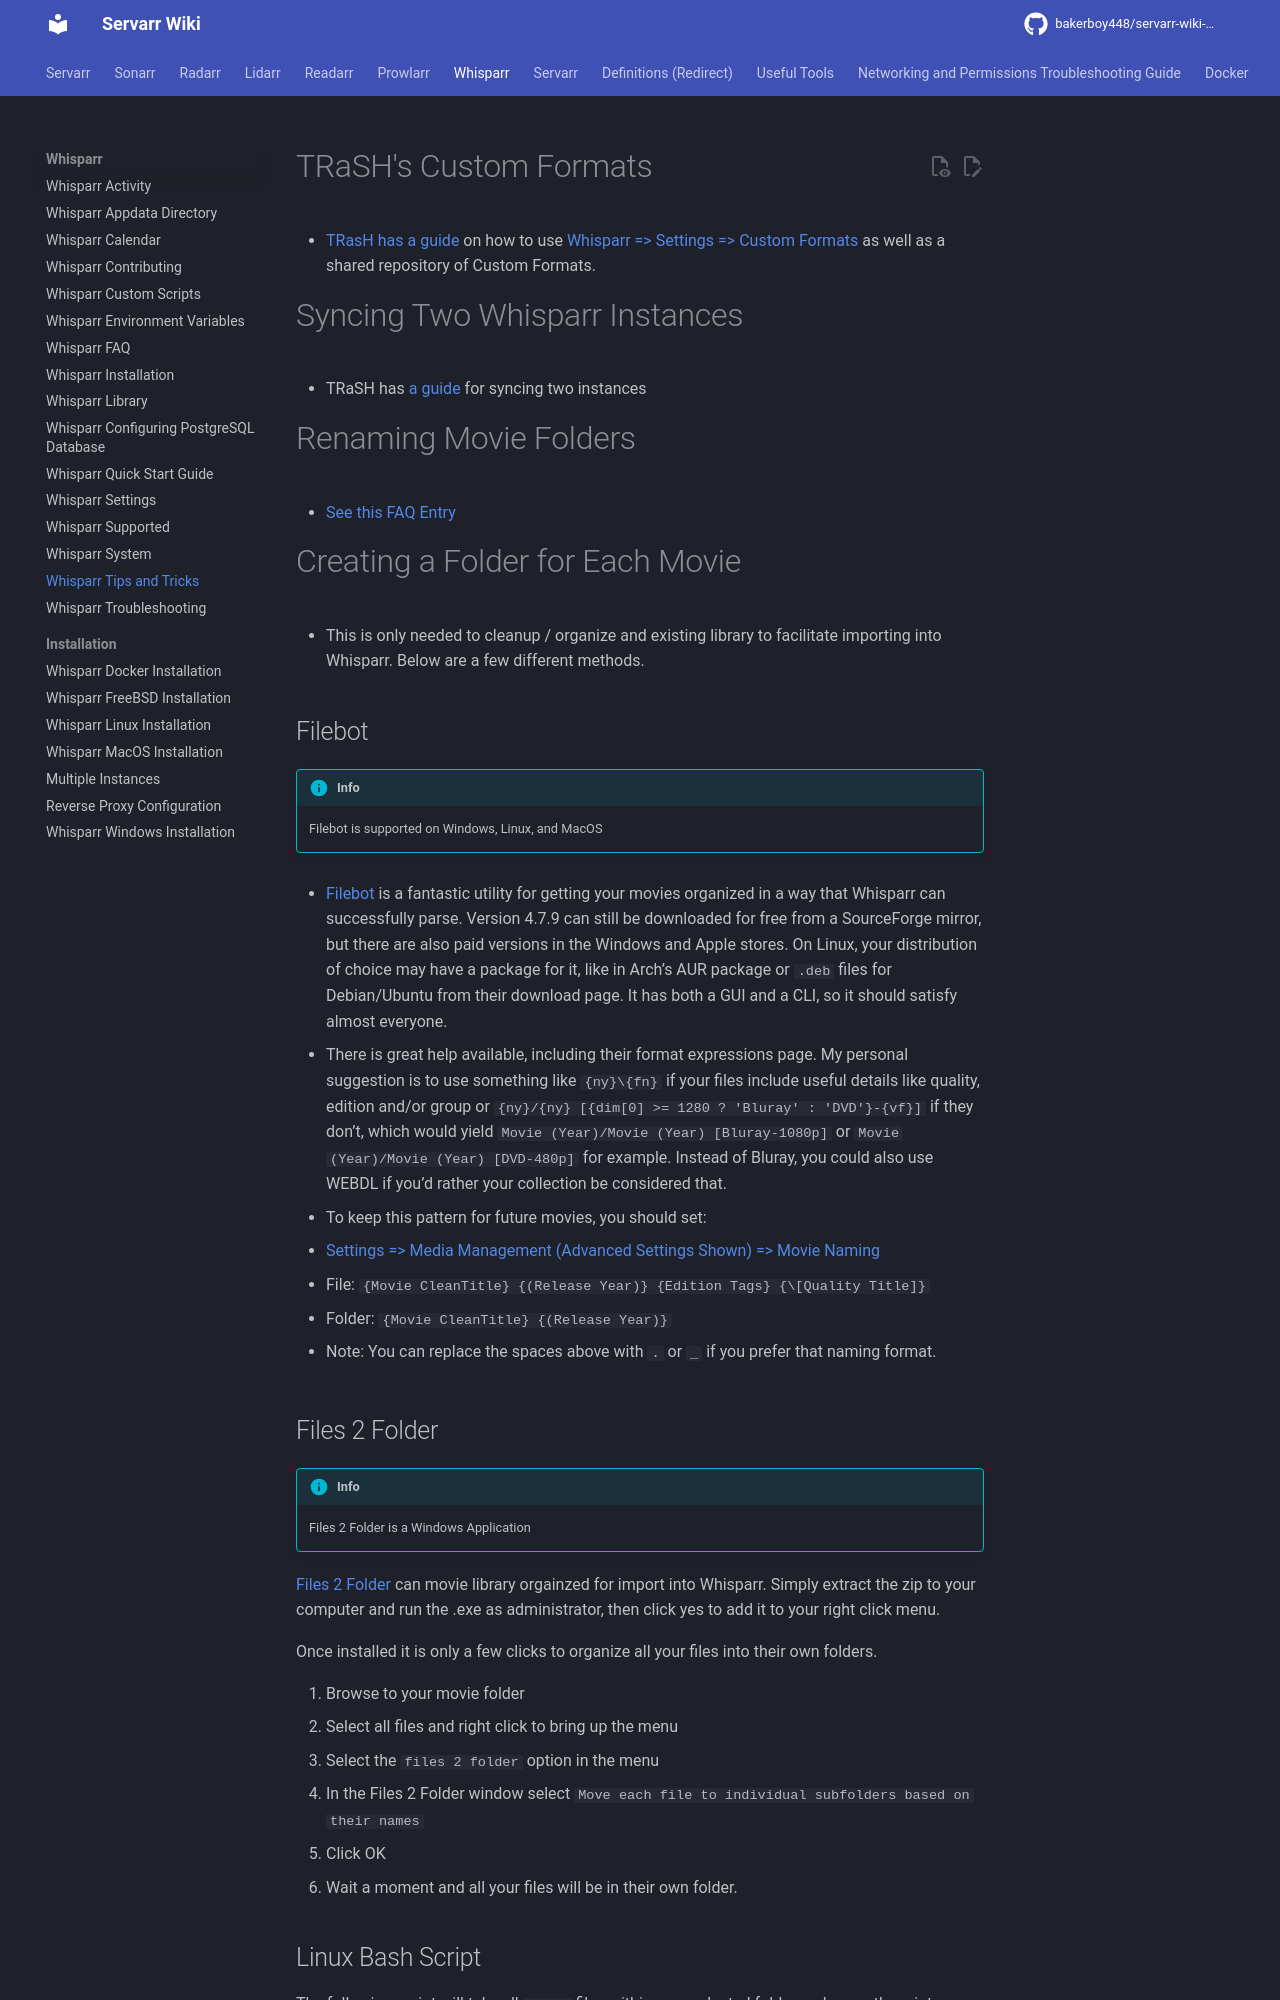

repository: bakerboy448/servarr-wiki-mkdocs · page: pr-preview/pr-32/whisparr/tips-and-tricks/index.html · generator: mkdocs

---
title: Whisparr Tips and Tricks
description: Advanced tips, optimization techniques, and workflow improvements for experienced Whisparr users
tags:
  - tips
  - tricks
  - optimization
  - workflow
  - advanced
  - whisparr
---
# TRaSH's Custom Formats

- [TRasH has a guide](https://trash-guides.info/Whisparr/) on how to use [Whisparr => Settings => Custom Formats](/whisparr/settings#custom-formats) as well as a shared repository of Custom Formats.

# Syncing Two Whisparr Instances

- TRaSH has [a guide](https://trash-guides.info/Whisparr/Tips/Sync-2-whisparr-sonarr/) for syncing two instances

# Renaming Movie Folders

- [See this FAQ Entry](/whisparr/faq#how-can-i-rename-my-movie-folders)

# Creating a Folder for Each Movie

- This is only needed to cleanup / organize and existing library to facilitate importing into Whisparr. Below are a few different methods.

## Filebot

!!! info
    Filebot is supported on Windows, Linux, and MacOS 

- [Filebot](https://www.filebot.net/) is a fantastic utility for getting your movies organized in a way that Whisparr can successfully parse. Version 4.7.9 can still be downloaded for free from a SourceForge mirror, but there are also paid versions in the Windows and Apple stores. On Linux, your distribution of choice may have a package for it, like in Arch’s AUR package or `.deb` files for Debian/Ubuntu from their download page. It has both a GUI and a CLI, so it should satisfy almost everyone.

- There is great help available, including their format expressions page. My personal suggestion is to use something like `{ny}\{fn}` if your files include useful details like quality, edition and/or group or `{ny}/{ny} [{dim[0] >= 1280 ? 'Bluray' : 'DVD'}-{vf}]` if they don’t, which would yield `Movie (Year)/Movie (Year) [Bluray-1080p]` or `Movie (Year)/Movie (Year) [DVD-480p]` for example. Instead of Bluray, you could also use WEBDL if you’d rather your collection be considered that.

- To keep this pattern for future movies, you should set:

- [Settings => Media Management (Advanced Settings Shown) => Movie Naming](/whisparr/settings#media-management)

  - File: `{Movie CleanTitle} {(Release Year)} {Edition Tags} {\[Quality Title]}`
  - Folder: `{Movie CleanTitle} {(Release Year)}`

- Note: You can replace the spaces above with `.` or `_` if you prefer that naming format.
